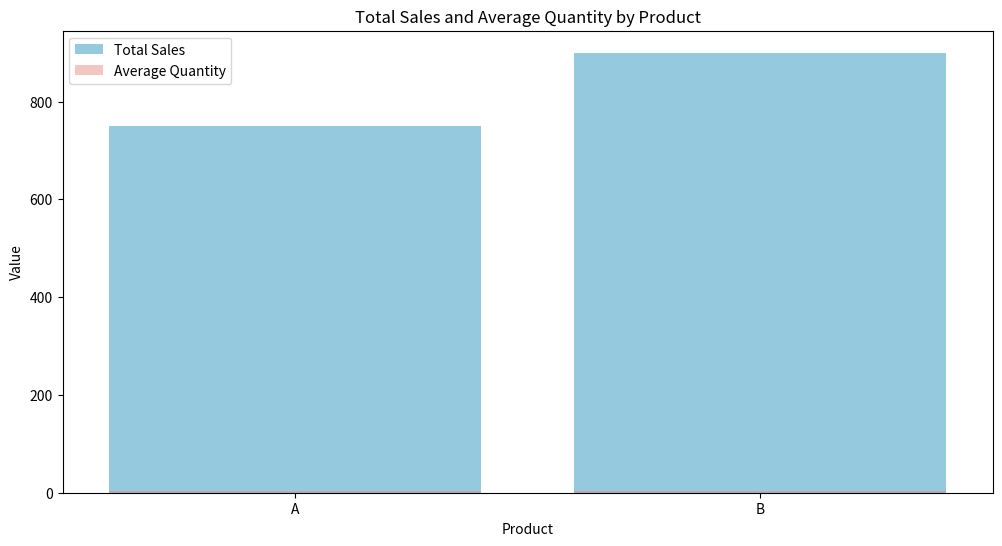
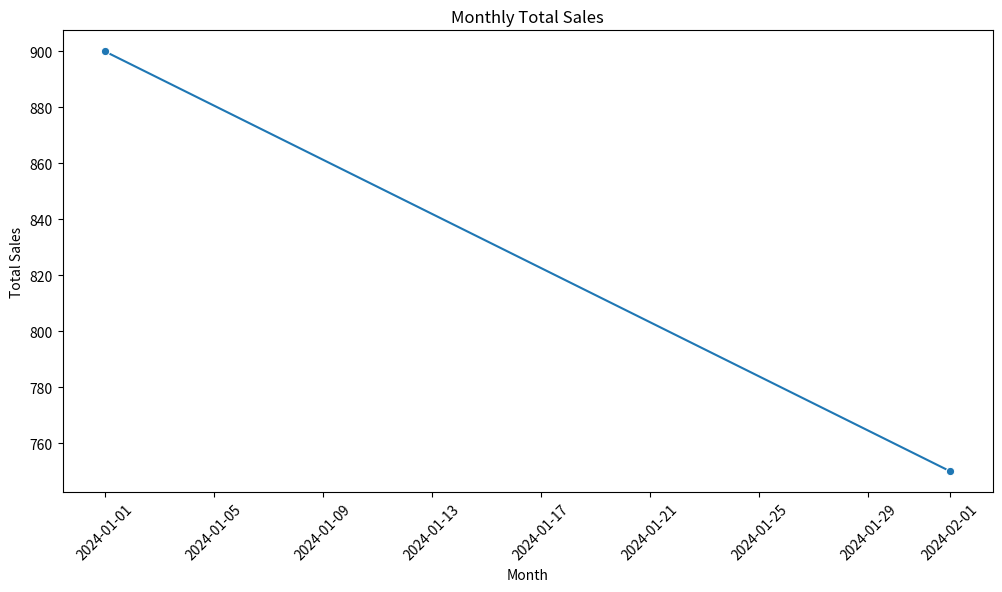

Source code (Python) for these figures, in order:
import pandas as pd
import matplotlib.pyplot as plt
import seaborn as sns

# Sample sales DataFrame
data = {
    'Date': ['2024-01-01', '2024-01-02', '2024-01-01', '2024-01-03', '2024-02-01', '2024-02-02'],
    'Product': ['A', 'A', 'B', 'B', 'A', 'B'],
    'Region': ['North', 'South', 'North', 'South', 'North', 'South'],
    'Sales': [200, 150, 300, 250, 400, 350],
    'Quantity': [2, 1, 4, 3, 5, 4]
}

sales = pd.DataFrame(data)

# Group by 'Product' and calculate total Sales and average Quantity
product_summary = sales.groupby('Product').agg(
    Total_Sales=('Sales', 'sum'),
    Average_Quantity=('Quantity', 'mean')
).reset_index()

print("Total Sales and Average Quantity by Product:")
print(product_summary)

# Group by 'Product' and 'Region' and calculate total Sales and Quantity
region_product_summary = sales.groupby(['Product', 'Region']).agg(
    Total_Sales=('Sales', 'sum'),
    Total_Quantity=('Quantity', 'sum')
).reset_index()

print("\nTotal Sales and Quantity by Product and Region:")
print(region_product_summary)


# Convert 'Date' to datetime
sales['Date'] = pd.to_datetime(sales['Date'])

# Group by Date and calculate monthly total Sales
monthly_sales = sales.groupby(sales['Date'].dt.to_period('M')).agg(
    Total_Sales=('Sales', 'sum')
).reset_index()

print("\nMonthly Total Sales:")
print(monthly_sales)

# Bar plot for total Sales and average Quantity by Product
plt.figure(figsize=(12, 6))
sns.barplot(x='Product', y='Total_Sales', data=product_summary, color='skyblue', label='Total Sales')
sns.barplot(x='Product', y='Average_Quantity', data=product_summary, color='salmon', alpha=0.5, label='Average Quantity')
plt.title('Total Sales and Average Quantity by Product')
plt.ylabel('Value')
plt.xlabel('Product')
plt.legend()
plt.show()

# Line plot for monthly total Sales
monthly_sales['Date'] = monthly_sales['Date'].dt.to_timestamp()  # Convert Period to Timestamp for plotting
plt.figure(figsize=(12, 6))
sns.lineplot(x='Date', y='Total_Sales', data=monthly_sales, marker='o')
plt.title('Monthly Total Sales')
plt.ylabel('Total Sales')
plt.xlabel('Month')
plt.xticks(rotation=45)
plt.show()
